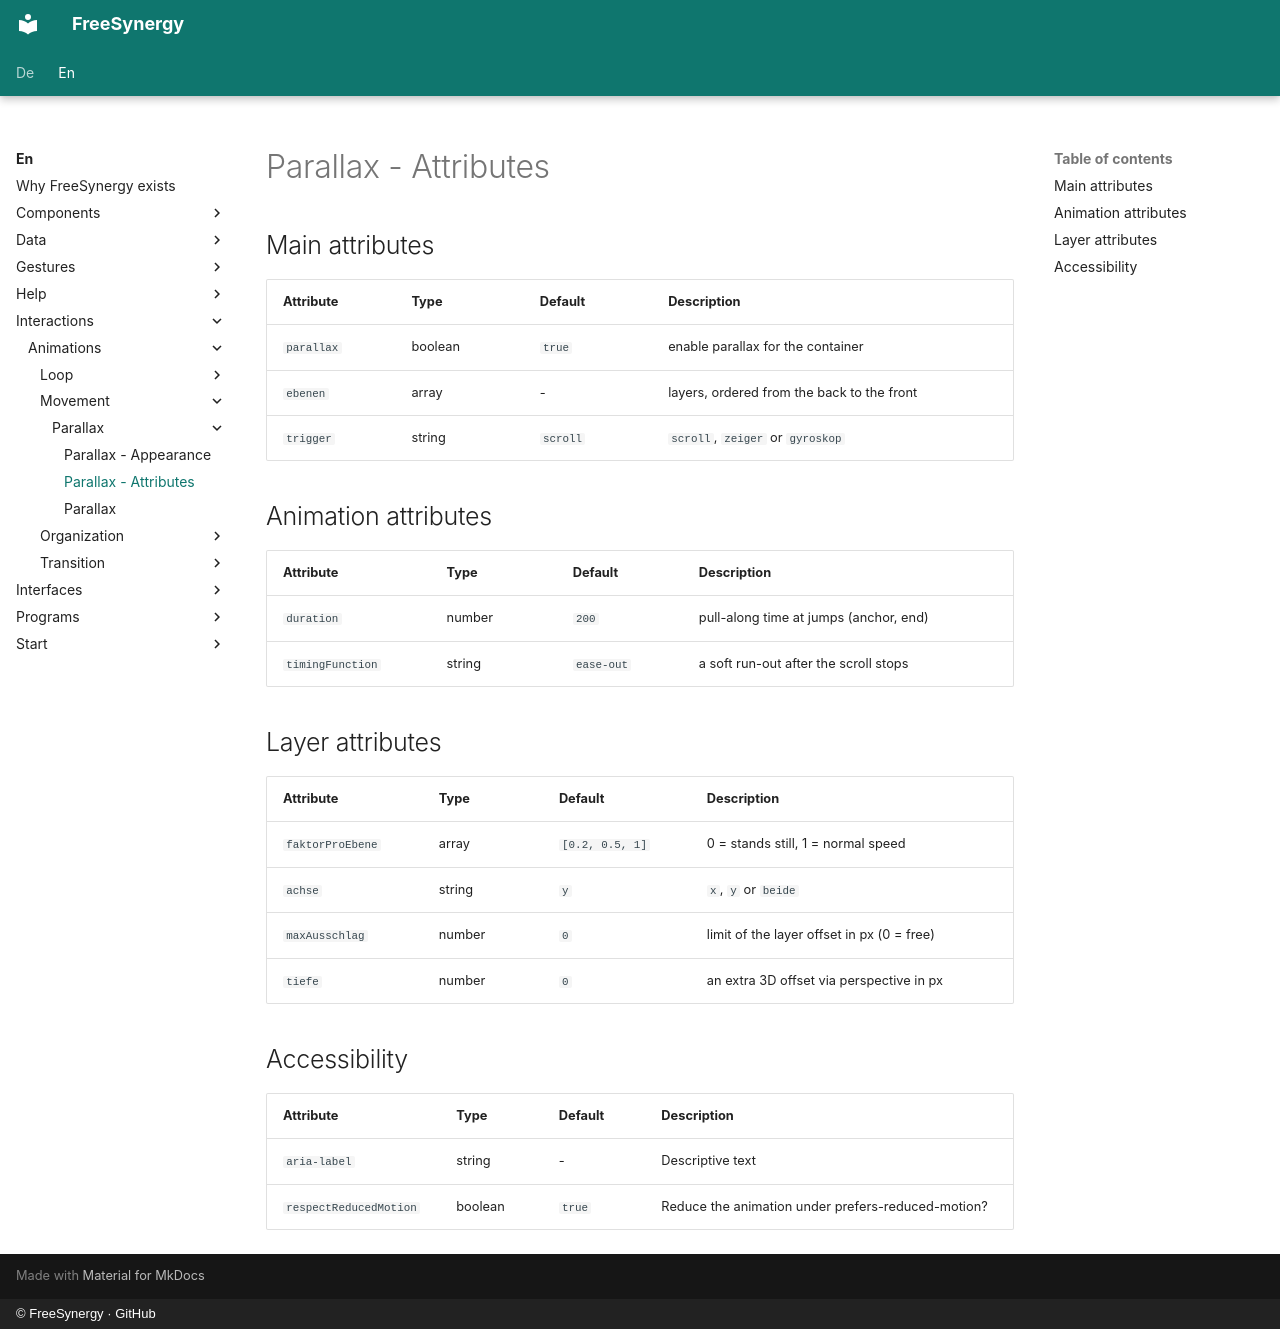

repository: FreeSynergy/fs-documentation · page: en/interactions/animations/movement/parallax/attributes/index.html · generator: mkdocs · copyright: © FreeSynergy · GitHub

# Parallax - Attributes

## Main attributes

| Attribute | Type | Default | Description |
|-----------|------|---------|-------------|
| `parallax` | boolean | `true` | enable parallax for the container |
| `ebenen` | array | - | layers, ordered from the back to the front |
| `trigger` | string | `scroll` | `scroll`, `zeiger` or `gyroskop` |

## Animation attributes

| Attribute | Type | Default | Description |
|-----------|------|---------|-------------|
| `duration` | number | `200` | pull-along time at jumps (anchor, end) |
| `timingFunction` | string | `ease-out` | a soft run-out after the scroll stops |

## Layer attributes

| Attribute | Type | Default | Description |
|-----------|------|---------|-------------|
| `faktorProEbene` | array | `[0.2, 0.5, 1]` | 0 = stands still, 1 = normal speed |
| `achse` | string | `y` | `x`, `y` or `beide` |
| `maxAusschlag` | number | `0` | limit of the layer offset in px (0 = free) |
| `tiefe` | number | `0` | an extra 3D offset via perspective in px |

## Accessibility

| Attribute | Type | Default | Description |
|-----------|------|---------|-------------|
| `aria-label` | string | - | Descriptive text |
| `respectReducedMotion` | boolean | `true` | Reduce the animation under prefers-reduced-motion? |
